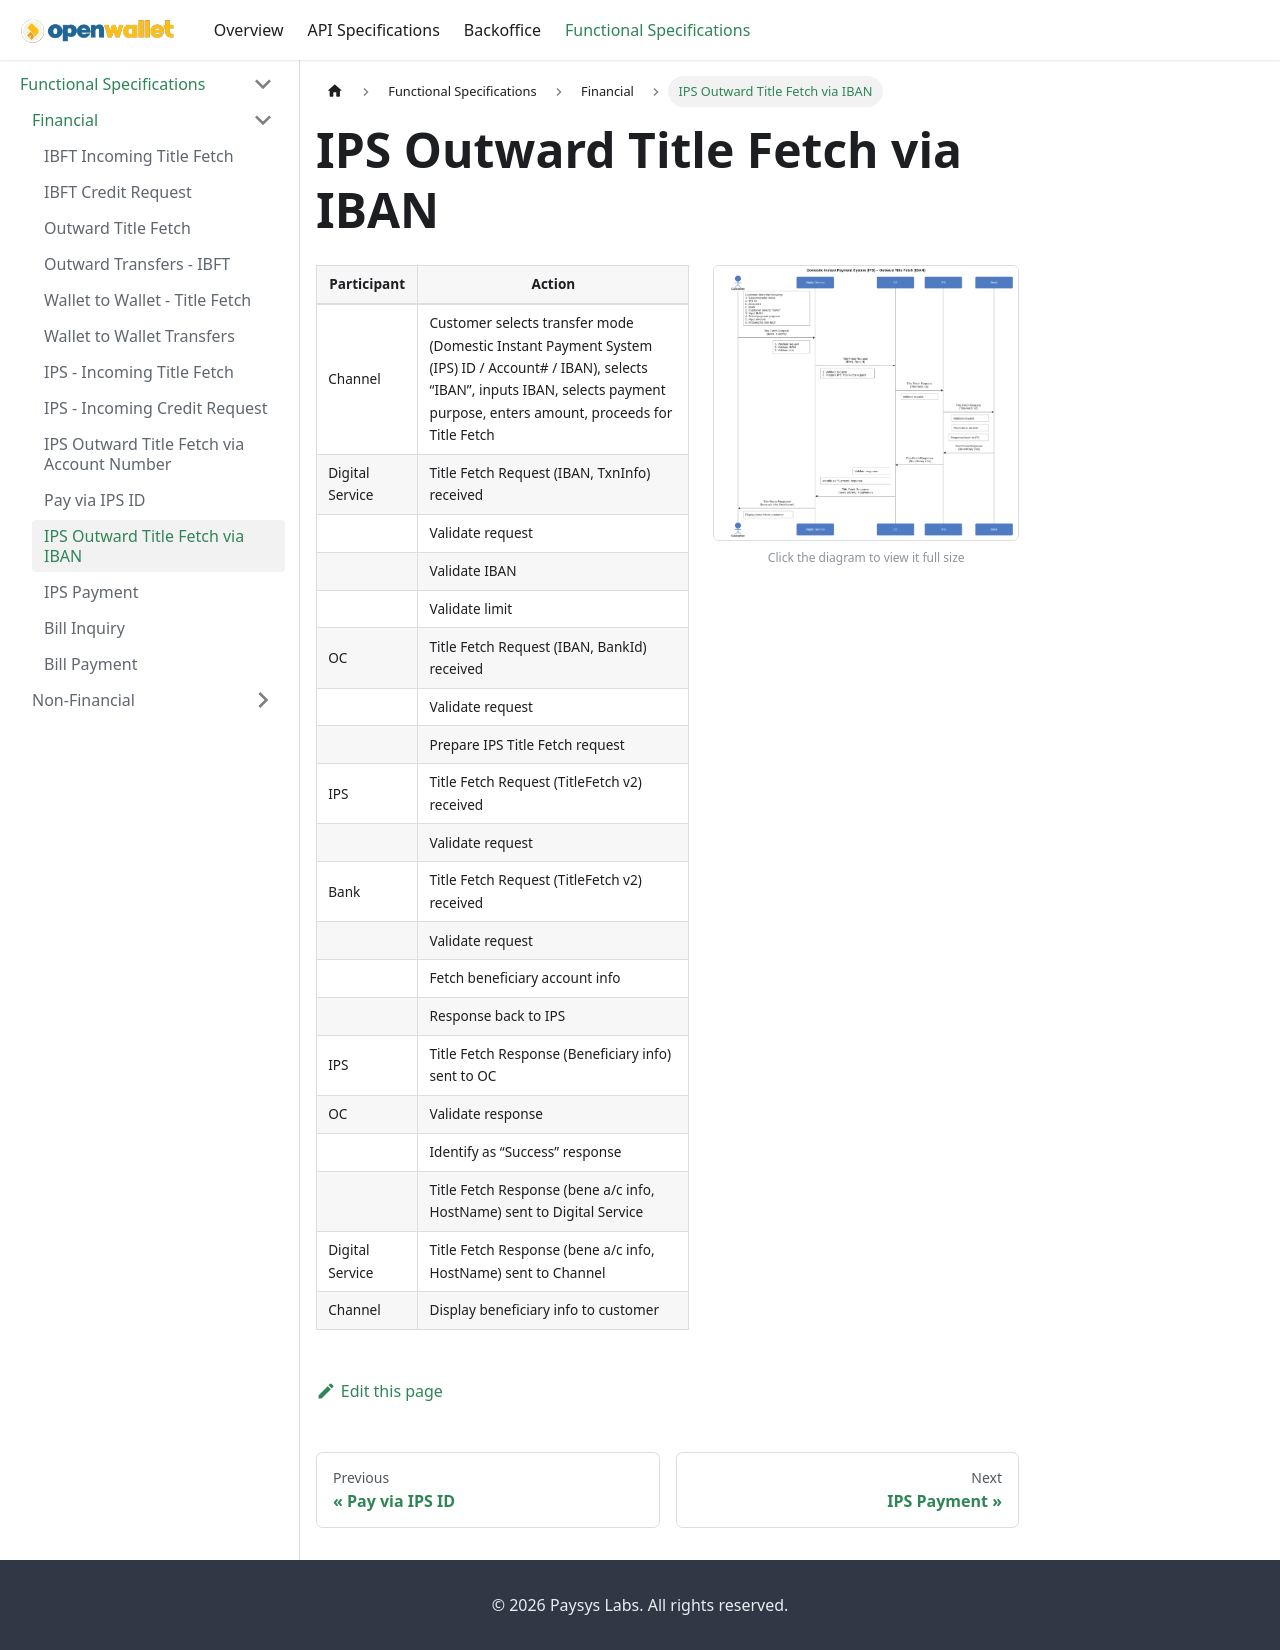

repository: paysyslab/openwalletdocs · page: docs/functional-specifications/financial/outward-title-fetch-iban.html · generator: docusaurus

# IPS Outward Title Fetch via IBAN

<div className="spec-split">
<div className="spec-split__table">

| **Participant** | **Action**                                                                                                                                                 |
| --------------- | ---------------------------------------------------------------------------------------------------------------------------------------------------------- |
| Channel         | Customer selects transfer mode (Domestic Instant Payment System (IPS) ID / Account# / IBAN), selects “IBAN”, inputs IBAN, selects payment purpose, enters amount, proceeds for Title Fetch |
| Digital Service | Title Fetch Request (IBAN, TxnInfo) received                                                                                                               |
|                 | Validate request                                                                                                                                           |
|                 | Validate IBAN                                                                                                                                              |
|                 | Validate limit                                                                                                                                             |
| OC              | Title Fetch Request (IBAN, BankId) received                                                                                                                |
|                 | Validate request                                                                                                                                           |
|                 | Prepare IPS Title Fetch request                                                                                                                                   |
| IPS           | Title Fetch Request (TitleFetch v2) received                                                                                                               |
|                 | Validate request                                                                                                                                           |
| Bank            | Title Fetch Request (TitleFetch v2) received                                                                                                               |
|                 | Validate request                                                                                                                                           |
|                 | Fetch beneficiary account info                                                                                                                             |
|                 | Response back to IPS                                                                                                                                     |
| IPS           | Title Fetch Response (Beneficiary info) sent to OC                                                                                                         |
| OC              | Validate response                                                                                                                                          |
|                 | Identify as “Success” response                                                                                                                             |
|                 | Title Fetch Response (bene a/c info, HostName) sent to Digital Service                                                                                     |
| Digital Service | Title Fetch Response (bene a/c info, HostName) sent to Channel                                                                                             |
| Channel         | Display beneficiary info to customer                                                                                                                       |

</div>
<div className="spec-split__diagram">
<a href={require('@site/static/img/raast-outward-title-fetch-iban.png').default} target="_blank" rel="noopener noreferrer" title="Open full-size diagram">
<img src={require('@site/static/img/raast-outward-title-fetch-iban.png').default} alt="IPS Outward Title Fetch via IBAN" />
</a>
<div className="spec-split__hint">Click the diagram to view it full size</div>
</div>
</div>
